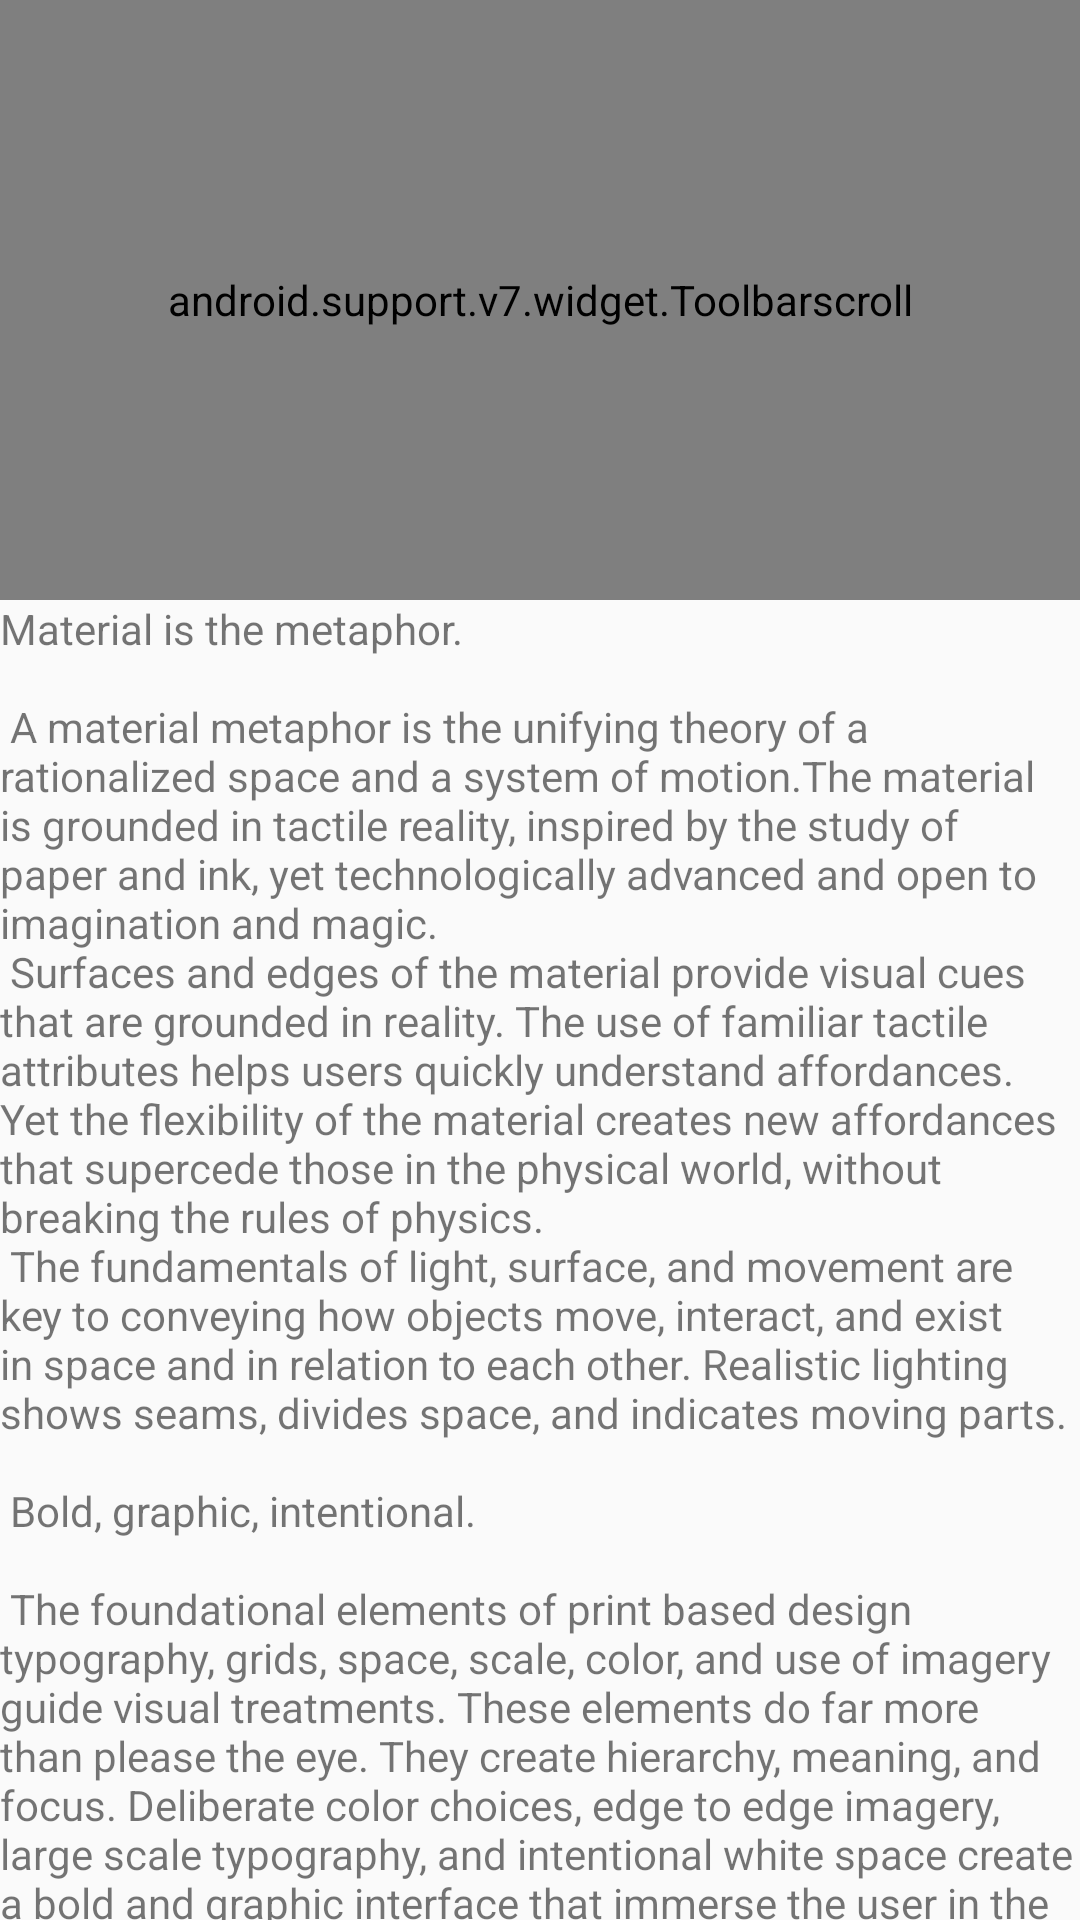

The Android layout XML behind this screen, and the referenced resources:
<!-- AndroidManifest.xml: application theme AppTheme -->
<!-- res/layout/activity_scrolling2.xml -->
<?xml version="1.0" encoding="utf-8"?>
<android.support.design.widget.CoordinatorLayout
    xmlns:android="http://schemas.android.com/apk/res/android"
    xmlns:app="http://schemas.android.com/apk/res-auto"
    xmlns:tools="http://schemas.android.com/tools"
    android:layout_width="match_parent"
    android:layout_height="match_parent"
    android:fitsSystemWindows="true"
    tools:context="com.folkcat.demo.material.Scrolling2Activity">

    <android.support.design.widget.AppBarLayout
        android:id="@+id/app_bar"
        android:layout_width="match_parent"
        android:layout_height="wrap_content"
        android:theme="@style/AppTheme.AppBarOverlay">

        <android.support.v7.widget.Toolbarscroll
            android:gravity="bottom"
            android:id="@+id/toolbar"
            android:layout_width="match_parent"
            android:layout_height="200dp"
            android:minHeight="?android:attr/actionBarSize"
            app:layout_scrollFlags="scroll|exitUntilCollapsed"
            app:popupTheme="@style/AppTheme.PopupOverlay"/>

    </android.support.design.widget.AppBarLayout>

    <include layout="@layout/content_scrolling2"/>



</android.support.design.widget.CoordinatorLayout>
<!-- res/layout/content_scrolling2.xml (included above) -->
<?xml version="1.0" encoding="utf-8"?>
<android.support.v4.widget.NestedScrollView
    xmlns:android="http://schemas.android.com/apk/res/android"
    xmlns:app="http://schemas.android.com/apk/res-auto"
    xmlns:tools="http://schemas.android.com/tools"
    android:layout_width="match_parent"
    android:layout_height="match_parent"
    app:layout_behavior="@string/appbar_scrolling_view_behavior"
    tools:context="com.folkcat.demo.material.Scrolling2Activity"
    tools:showIn="@layout/activity_scrolling2">

    <TextView
        android:layout_width="wrap_content"
        android:layout_height="wrap_content"
        android:layout_margin="@dimen/text_margin"
        android:text="@string/large_text"/>

</android.support.v4.widget.NestedScrollView>
<!-- resources referenced by this layout -->
<resources>

</resources>
